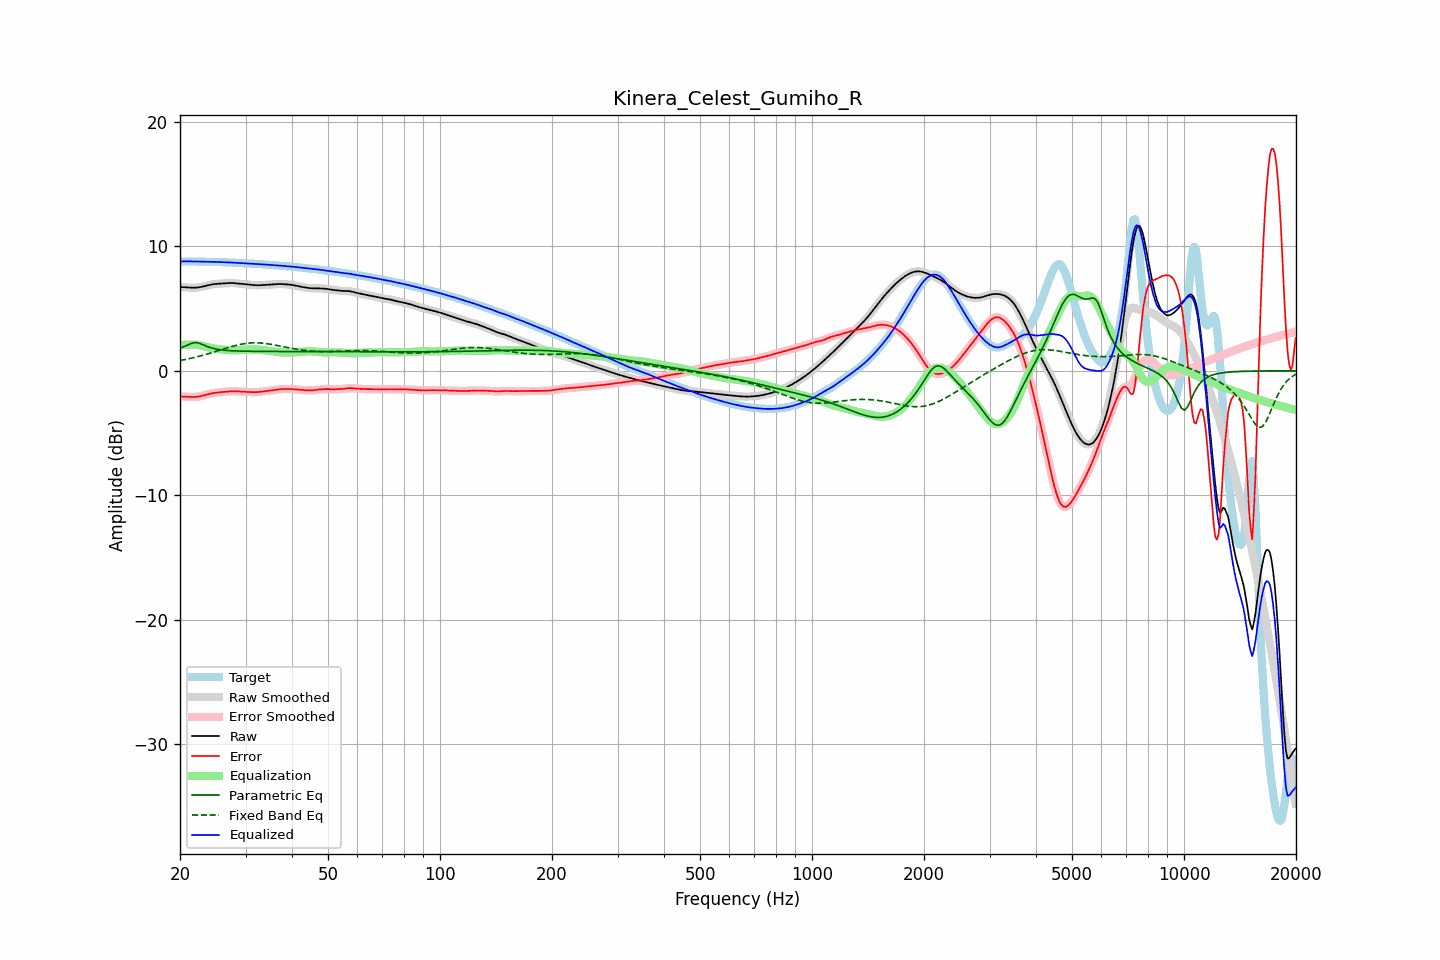

Values plotted in this chart, from the file beside it:
frequency, raw, error, smoothed, error_smoothed, equalization, parametric_eq, fixed_band_eq, equalized_raw, equalized_smoothed, target
20.00, 6.73, -2.06, 6.73, -2.06, 2.04, 1.82, 0.83, 8.77, 8.77, 8.79
20.20, 6.73, -2.06, 6.73, -2.06, 2.06, 1.87, 0.85, 8.79, 8.79, 8.79
20.40, 6.72, -2.07, 6.72, -2.07, 2.07, 1.91, 0.87, 8.80, 8.80, 8.79
20.61, 6.72, -2.07, 6.72, -2.07, 2.09, 1.97, 0.90, 8.80, 8.80, 8.79
20.81, 6.71, -2.08, 6.71, -2.08, 2.09, 2.03, 0.93, 8.80, 8.80, 8.79
21.02, 6.70, -2.09, 6.70, -2.09, 2.10, 2.09, 0.96, 8.80, 8.80, 8.79
21.23, 6.69, -2.10, 6.69, -2.10, 2.10, 2.15, 0.98, 8.79, 8.79, 8.79
21.44, 6.68, -2.10, 6.68, -2.10, 2.10, 2.19, 1.01, 8.79, 8.79, 8.79
21.66, 6.68, -2.10, 6.68, -2.11, 2.10, 2.24, 1.04, 8.78, 8.78, 8.78
21.87, 6.68, -2.10, 6.68, -2.10, 2.10, 2.25, 1.07, 8.78, 8.78, 8.78
22.09, 6.68, -2.10, 6.68, -2.09, 2.09, 2.27, 1.10, 8.78, 8.78, 8.78
22.31, 6.70, -2.08, 6.70, -2.08, 2.08, 2.24, 1.14, 8.77, 8.77, 8.78
22.54, 6.71, -2.06, 6.71, -2.06, 2.06, 2.21, 1.17, 8.77, 8.77, 8.77
22.76, 6.74, -2.04, 6.74, -2.03, 2.03, 2.16, 1.21, 8.77, 8.77, 8.77
22.99, 6.76, -2.00, 6.76, -2.00, 2.00, 2.11, 1.24, 8.77, 8.77, 8.77
23.22, 6.80, -1.97, 6.80, -1.97, 1.97, 2.06, 1.28, 8.77, 8.77, 8.77
23.45, 6.83, -1.94, 6.83, -1.94, 1.94, 2.00, 1.31, 8.77, 8.77, 8.77
23.69, 6.86, -1.90, 6.86, -1.90, 1.91, 1.95, 1.35, 8.77, 8.77, 8.77
23.92, 6.89, -1.87, 6.89, -1.87, 1.87, 1.90, 1.39, 8.77, 8.77, 8.76
24.16, 6.92, -1.84, 6.92, -1.84, 1.84, 1.86, 1.43, 8.76, 8.76, 8.76
24.40, 6.95, -1.81, 6.95, -1.81, 1.82, 1.82, 1.47, 8.76, 8.76, 8.76
24.65, 6.96, -1.79, 6.96, -1.79, 1.79, 1.79, 1.51, 8.76, 8.76, 8.75
24.89, 6.98, -1.77, 6.98, -1.77, 1.77, 1.76, 1.55, 8.75, 8.75, 8.75
25.14, 6.99, -1.75, 6.99, -1.75, 1.75, 1.73, 1.59, 8.74, 8.74, 8.74
25.39, 7.00, -1.74, 7.00, -1.74, 1.74, 1.71, 1.63, 8.74, 8.74, 8.74
25.65, 7.01, -1.72, 7.01, -1.72, 1.72, 1.69, 1.67, 8.73, 8.73, 8.73
25.91, 7.02, -1.71, 7.02, -1.71, 1.71, 1.68, 1.71, 8.73, 8.73, 8.73
26.16, 7.02, -1.70, 7.02, -1.70, 1.70, 1.66, 1.75, 8.72, 8.72, 8.73
26.43, 7.03, -1.69, 7.03, -1.69, 1.68, 1.65, 1.79, 8.72, 8.72, 8.72
26.69, 7.04, -1.67, 7.04, -1.67, 1.67, 1.64, 1.83, 8.71, 8.71, 8.72
26.96, 7.05, -1.66, 7.05, -1.66, 1.66, 1.63, 1.87, 8.71, 8.71, 8.71
27.23, 7.05, -1.65, 7.05, -1.65, 1.65, 1.62, 1.91, 8.71, 8.71, 8.71
27.50, 7.05, -1.64, 7.05, -1.64, 1.65, 1.61, 1.94, 8.70, 8.70, 8.70
27.77, 7.05, -1.64, 7.05, -1.64, 1.65, 1.61, 1.98, 8.70, 8.70, 8.69
28.05, 7.04, -1.64, 7.04, -1.64, 1.65, 1.60, 2.01, 8.69, 8.69, 8.68
28.33, 7.03, -1.65, 7.03, -1.65, 1.65, 1.60, 2.05, 8.68, 8.68, 8.68
28.62, 7.02, -1.66, 7.02, -1.66, 1.66, 1.59, 2.08, 8.67, 8.67, 8.67
28.90, 7.00, -1.67, 7.00, -1.67, 1.66, 1.59, 2.11, 8.66, 8.67, 8.67
29.19, 6.99, -1.68, 6.99, -1.67, 1.67, 1.58, 2.13, 8.66, 8.66, 8.66
29.48, 6.97, -1.68, 6.97, -1.68, 1.68, 1.58, 2.16, 8.65, 8.65, 8.66
29.78, 6.96, -1.69, 6.96, -1.69, 1.69, 1.58, 2.18, 8.65, 8.65, 8.65
30.08, 6.94, -1.70, 6.94, -1.70, 1.70, 1.57, 2.20, 8.64, 8.64, 8.64
30.38, 6.93, -1.70, 6.93, -1.70, 1.71, 1.57, 2.21, 8.64, 8.64, 8.63
30.68, 6.92, -1.71, 6.92, -1.71, 1.71, 1.57, 2.23, 8.63, 8.63, 8.63
30.99, 6.91, -1.71, 6.91, -1.71, 1.72, 1.57, 2.24, 8.62, 8.62, 8.62
31.30, 6.89, -1.72, 6.89, -1.72, 1.72, 1.57, 2.24, 8.61, 8.61, 8.61
31.61, 6.88, -1.72, 6.88, -1.72, 1.72, 1.56, 2.25, 8.60, 8.60, 8.60
31.93, 6.88, -1.72, 6.88, -1.72, 1.72, 1.56, 2.25, 8.59, 8.59, 8.60
32.24, 6.88, -1.71, 6.88, -1.71, 1.71, 1.56, 2.25, 8.59, 8.58, 8.59
32.57, 6.88, -1.70, 6.88, -1.70, 1.70, 1.56, 2.24, 8.58, 8.58, 8.58
32.89, 6.88, -1.69, 6.88, -1.69, 1.69, 1.56, 2.23, 8.57, 8.57, 8.57
33.22, 6.89, -1.67, 6.89, -1.67, 1.68, 1.56, 2.22, 8.56, 8.56, 8.56
33.55, 6.90, -1.66, 6.90, -1.66, 1.66, 1.56, 2.21, 8.56, 8.56, 8.55
33.89, 6.90, -1.64, 6.90, -1.64, 1.64, 1.56, 2.20, 8.55, 8.55, 8.54
34.23, 6.91, -1.62, 6.91, -1.62, 1.62, 1.55, 2.18, 8.54, 8.54, 8.54
34.57, 6.92, -1.61, 6.92, -1.61, 1.61, 1.55, 2.16, 8.53, 8.53, 8.53
34.92, 6.93, -1.59, 6.93, -1.59, 1.59, 1.55, 2.14, 8.51, 8.51, 8.52
35.27, 6.94, -1.57, 6.94, -1.57, 1.57, 1.55, 2.12, 8.50, 8.50, 8.51
35.62, 6.94, -1.55, 6.94, -1.55, 1.55, 1.55, 2.10, 8.49, 8.49, 8.50
35.97, 6.95, -1.53, 6.95, -1.53, 1.53, 1.55, 2.07, 8.48, 8.48, 8.48
... 635 more rows
